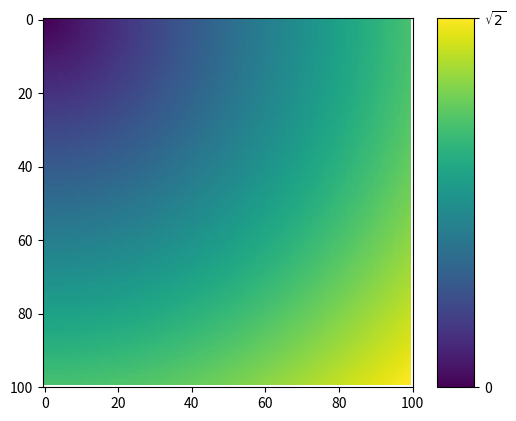

This figure's Python source: (Note: this script raises an exception after producing the figure.)

import matplotlib.pyplot as plt
import numpy as np

x,y = np.meshgrid(np.linspace(0,1,100),np.linspace(0,1,100))
d   = np.sqrt(x**2+y**2)

# ==============================================================================
# default
# ==============================================================================

fig,ax = plt.subplots()

cax = ax.imshow(d)

cbar = fig.colorbar(cax,aspect=10)
cbar.set_ticks([0,np.sqrt(2.)])
cbar.set_ticklabels(['0',r'$\sqrt{2}$'])  # vertically oriented colorbar

ax.xaxis.set_ticks(range(0,101,20))
ax.yaxis.set_ticks(range(0,101,20))

plt.savefig('image.svg')

# ==============================================================================
# goose
# ==============================================================================

plt.style.use('goose')

fig,ax = plt.subplots()

cax = ax.imshow(d)

cbar = fig.colorbar(cax,aspect=10)
cbar.set_ticks([0,np.sqrt(2.)])
cbar.set_ticklabels(['0',r'$\sqrt{2}$'])  # vertically oriented colorbar

ax.xaxis.set_ticks(range(0,101,20))
ax.yaxis.set_ticks(range(0,101,20))

plt.savefig('image_goose.svg')

# ==============================================================================
# goose_latex
# ==============================================================================

plt.style.use('goose_latex')

fig,ax = plt.subplots()

cax = ax.imshow(d)

cbar = fig.colorbar(cax,aspect=10)
cbar.set_ticks([0,np.sqrt(2.)])
cbar.set_ticklabels(['0',r'$\sqrt{2}$'])  # vertically oriented colorbar

ax.xaxis.set_ticks(range(0,101,20))
ax.yaxis.set_ticks(range(0,101,20))

plt.savefig('image_goose_latex.svg')
